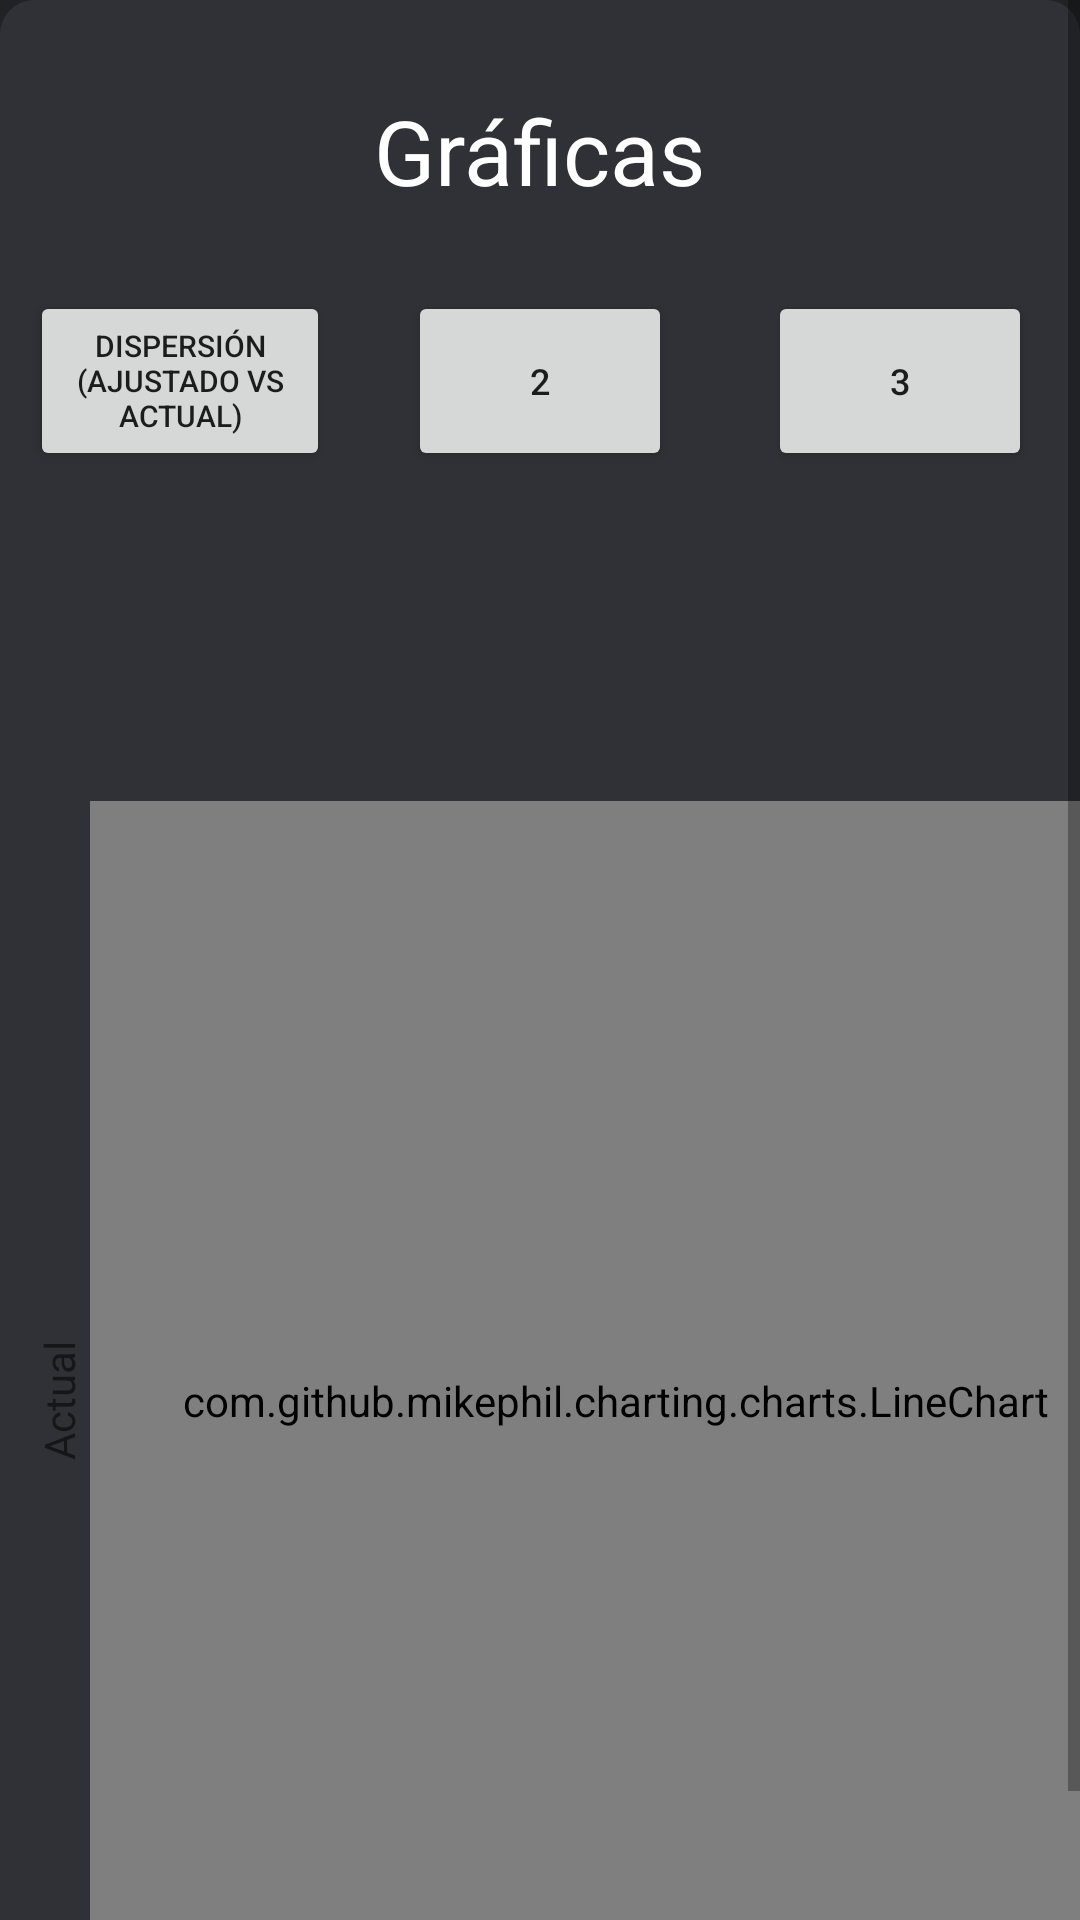

Layout XML and referenced resources for this Android screen:
<!-- AndroidManifest.xml: application theme Theme.LinearPlexSolver -->
<!-- res/layout/activity_graphx.xml -->
<?xml version="1.0" encoding="utf-8"?>
<ScrollView
    xmlns:android="http://schemas.android.com/apk/res/android"
    xmlns:app="http://schemas.android.com/apk/res-auto"
    xmlns:tools="http://schemas.android.com/tools"
    android:background="@drawable/roundbutton"
    android:layout_width="match_parent"
    android:layout_height="match_parent">

<androidx.constraintlayout.widget.ConstraintLayout
    android:layout_width="fill_parent"
    android:layout_height="wrap_content"
    tools:context=".graphx">

    <TextView
        android:id="@+id/textView3"
        android:layout_width="249dp"
        android:layout_height="37dp"
        android:layout_marginTop="30dp"
        android:text="@string/graf"
        android:gravity="center"
        android:textColor="@color/white"
        android:textSize="30sp"
        app:layout_constraintEnd_toEndOf="parent"
        app:layout_constraintHorizontal_bias="0.498"
        app:layout_constraintStart_toStartOf="parent"
        app:layout_constraintTop_toTopOf="parent" />

    <LinearLayout
        android:id="@+id/layoutgraphbuttons"
        android:layout_width="match_parent"
        android:layout_height="wrap_content"
        android:orientation="horizontal"
        android:layout_marginTop="20dp"
        android:weightSum="300"
        app:layout_constraintStart_toStartOf="parent"
        app:layout_constraintTop_toBottomOf="@id/textView3">

        <LinearLayout
            android:id="@+id/lb1"
            android:layout_width="0dp"
            android:padding="10dp"
            android:gravity="center"
            android:layout_height="wrap_content"
            android:layout_weight="100"
            android:orientation="vertical">

            <Button
                android:id="@+id/graph1"
                android:layout_width="wrap_content"
                android:layout_height="60dp"
                android:textSize="10sp"
                android:text="@string/graphmulti">
            </Button>
        </LinearLayout>

        <LinearLayout
            android:id="@+id/lb2"
            android:layout_width="0dp"
            android:layout_height="wrap_content"
            android:padding="10dp"
            android:gravity="center"
            android:layout_weight="100"
            android:orientation="vertical">

            <Button
                android:id="@+id/graph2"
                android:layout_width="wrap_content"
                android:layout_height="60dp"
                android:textSize="12sp"
                android:text="2">
            </Button>

        </LinearLayout>

        <LinearLayout
            android:id="@+id/lb3"
            android:layout_width="0dp"
            android:layout_height="wrap_content"
            android:padding="10dp"
            android:gravity="center"
            android:layout_weight="100"
            android:orientation="vertical">

            <Button
                android:id="@+id/graph3"
                android:layout_width="wrap_content"
                android:layout_height="60dp"
                android:textSize="12sp"
                android:text="3">
            </Button>
        </LinearLayout>



    </LinearLayout>



        <com.github.mikephil.charting.charts.LineChart
            android:id="@+id/mf1"
            android:layout_width="350dp"
            android:layout_height="400dp"
            app:layout_constraintTop_toBottomOf="@id/layoutgraphbuttons"
            android:layout_marginTop="100dp"
            app:layout_constraintStart_toStartOf="parent"
            android:layout_marginStart="30dp"/>

    <TextView
        android:id="@+id/fittedv2"
        android:layout_width="100dp"
        android:layout_height="80dp"
        android:gravity="top|center"
        android:rotation="270"
        app:layout_constraintStart_toStartOf="parent"
        android:layout_marginStart="0dp"
        app:layout_constraintTop_toBottomOf="@id/layoutgraphbuttons"
        android:layout_marginTop="260dp"
        android:text="@string/actualv2" />


    <TextView
        android:id="@+id/actualv2"
        android:layout_width="80dp"
        android:layout_height="wrap_content"
        android:gravity="center"
        app:layout_constraintTop_toBottomOf="@+id/mf1"
        app:layout_constraintStart_toStartOf="parent"
        android:layout_marginStart="165dp"
        android:text="@string/fittedv2"/>










</androidx.constraintlayout.widget.ConstraintLayout>

</ScrollView>
<!-- resources referenced by this layout -->
<resources>
  <!-- drawable roundbutton (drawable) -->
  <?xml version="1.0" encoding="UTF-8"?>
  <layer-list xmlns:android="http://schemas.android.com/apk/res/android">
      <item>
          <shape>
              <solid android:color="#212226"/>
              <stroke android:width="3dp" android:color="#212226" />
              <corners android:topLeftRadius="0dp" android:topRightRadius="0dp"
                  android:bottomLeftRadius="0dp" android:bottomRightRadius="0dp"/>
              <padding android:left="0dp" android:top="0dp" android:right="0dp" android:bottom="0dp" />
          </shape>
      </item>
      <item>
          <shape>
          <solid android:color="#303136"/>
          <stroke android:width="3dp" android:color="#303136" />
          <corners android:topLeftRadius="10dp" android:topRightRadius="10dp"
              android:bottomLeftRadius="0dp" android:bottomRightRadius="0dp"/>
          <padding android:left="0dp" android:top="0dp" android:right="0dp" android:bottom="0dp" />
          </shape>
      </item>
  
  </layer-list>
  <string name="actualv2">Actual</string>
  <string name="fittedv2">Ajustado</string>
  <string name="graf">Gráficas</string>
  <string name="graphmulti">Dispersión (Ajustado vs Actual)</string>
  <style name="Theme.LinearPlexSolver" parent="Theme.MaterialComponents.DayNight.NoActionBar">
          
          <item name="colorPrimary">#5865F2</item>
          <item name="colorPrimaryVariant">#212226</item>
          <item name="colorOnPrimary">@color/black</item>
          
          <item name="colorSecondary">@color/teal_200</item>
          <item name="colorSecondaryVariant">@color/teal_700</item>
          <item name="colorOnSecondary">@color/black</item>
          
          <item name="android:statusBarColor" tools:targetApi="l">?attr/colorPrimaryVariant</item>
          
      </style>
  <!-- not gathered from this repository: default colours our renderer supplied (Android Studio template values) -->
  <color name="teal_200">#FF03DAC5</color>
  <color name="teal_700">#FF018786</color>
  <color name="black">#FF000000</color>
  <color name="white">#FFFFFFFF</color>
</resources>
